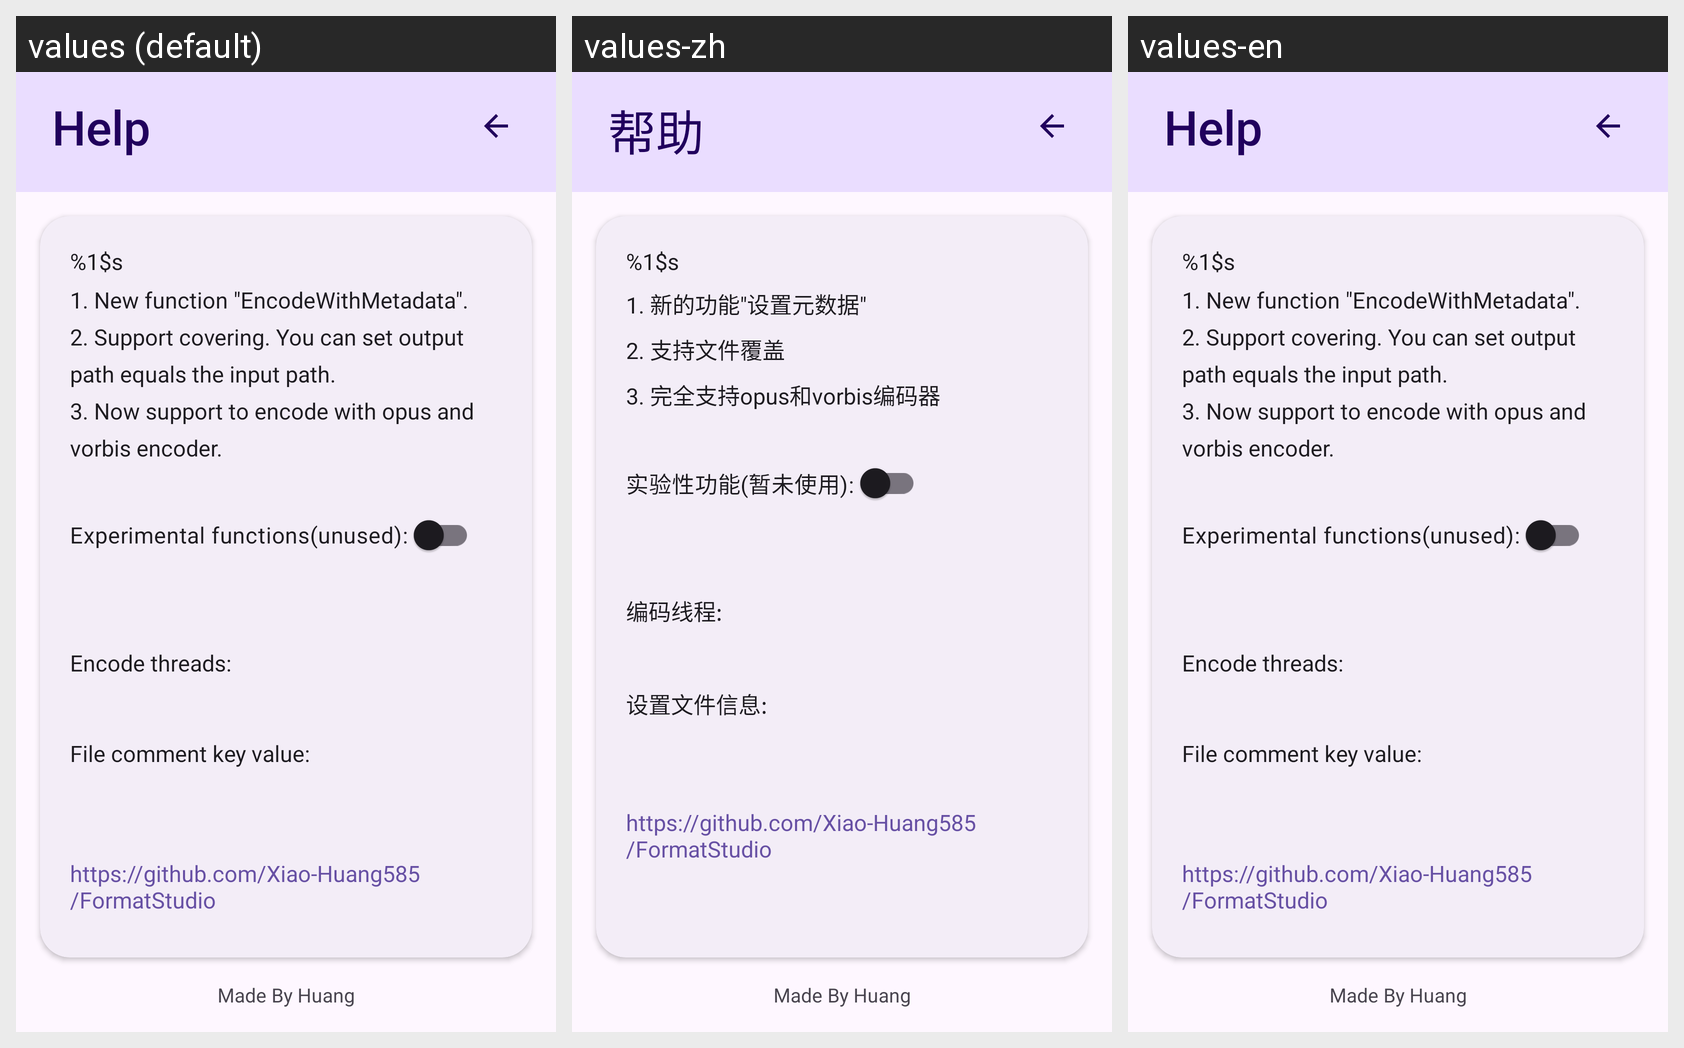

Locale-by-locale string values for the Android screen shown in this grid:
Android screen res/layout/help.xml rendered under 3 locales, left to right: values (default), values-zh, values-en. Device: Nexus 5 (rendered at 1080×1920; each locale shown at half size, 540×960, under a caption strip naming it); theme Theme.KgmDecoder.
Strings drawn on this screen, with the default value and each locale's value (text and hints the layout hard-codes, and strings that could not be matched under every locale, appear in the picture but are not listed):

Help_title
  values: Help
  values-zh: 帮助
  values-en: Help

Help_content
  values: %1$s
      1. New function "EncodeWithMetadata".
      2. Support covering. You can set output path equals the input path.
      3. Now support to encode with opus and vorbis encoder.
  values-zh: %1$s
      1. 新的功能"设置元数据"
      2. 支持文件覆盖
      3. 完全支持opus和vorbis编码器
  values-en: %1$s
      1. New function "EncodeWithMetadata".
      2. Support covering. You can set output path equals the input path.
      3. Now support to encode with opus and vorbis encoder.

Help_experimental_functions
  values: Experimental functions(unused): 
  values-zh: 实验性功能(暂未使用): 
  values-en: Experimental functions(unused): 

Help_encodeThreads
  values: Encode threads:
  values-zh: 编码线程: 
  values-en: Encode threads: 

Help_encodeCommentKeyValue
  values: File comment key value:
  values-zh: 设置文件信息: 
  values-en: File comment key value: 

Help_projectWebsite
  values: https://github.com/Xiao-Huang585/FormatStudio
  values-zh: https://github.com/Xiao-Huang585/FormatStudio  [not translated; the default value is used]
  values-en: https://github.com/Xiao-Huang585/FormatStudio  [not translated; the default value is used]
